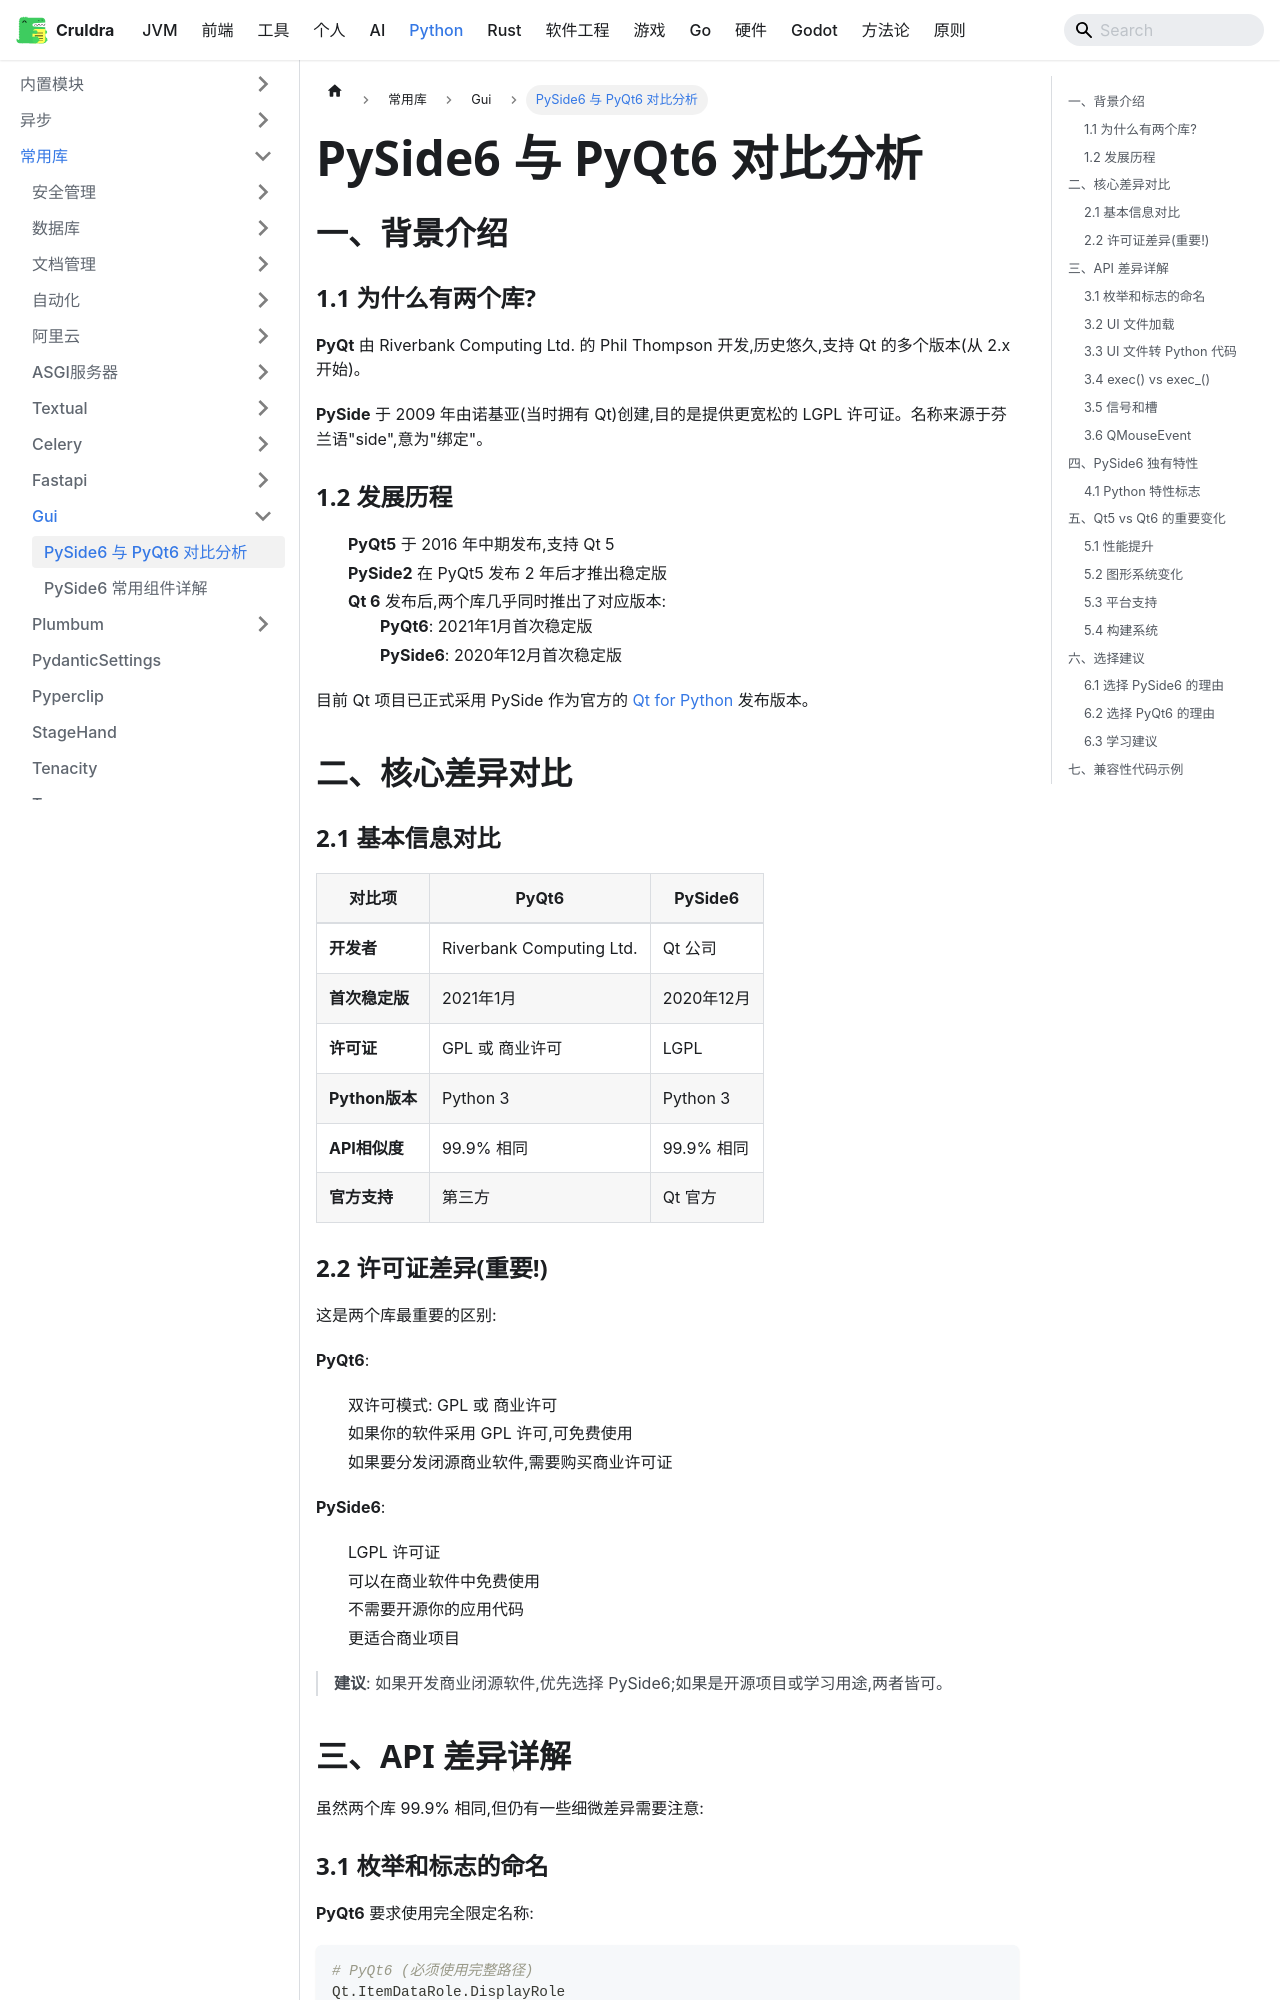

repository: cruldra/notes3 · page: docs/Python/第三方库/Gui/PySide6与PyQt对比.html · generator: docusaurus

# PySide6 与 PyQt6 对比分析

## 一、背景介绍

### 1.1 为什么有两个库?

**PyQt** 由 Riverbank Computing Ltd. 的 Phil Thompson 开发,历史悠久,支持 Qt 的多个版本(从 2.x 开始)。

**PySide** 于 2009 年由诺基亚(当时拥有 Qt)创建,目的是提供更宽松的 LGPL 许可证。名称来源于芬兰语"side",意为"绑定"。

### 1.2 发展历程

- **PyQt5** 于 2016 年中期发布,支持 Qt 5
- **PySide2** 在 PyQt5 发布 2 年后才推出稳定版
- **Qt 6** 发布后,两个库几乎同时推出了对应版本:
  - **PyQt6**: 2021年1月首次稳定版
  - **PySide6**: 2020年12月首次稳定版

目前 Qt 项目已正式采用 PySide 作为官方的 [Qt for Python](https://www.qt.io/qt-for-python) 发布版本。

## 二、核心差异对比

### 2.1 基本信息对比

| 对比项 | PyQt6 | PySide6 |
|--------|-------|---------|
| **开发者** | Riverbank Computing Ltd. | Qt 公司 |
| **首次稳定版** | 2021年1月 | 2020年12月 |
| **许可证** | GPL 或 商业许可 | LGPL |
| **Python版本** | Python 3 | Python 3 |
| **API相似度** | 99.9% 相同 | 99.9% 相同 |
| **官方支持** | 第三方 | Qt 官方 |

### 2.2 许可证差异(重要!)

这是两个库最重要的区别:

**PyQt6**:
- 双许可模式: GPL 或 商业许可
- 如果你的软件采用 GPL 许可,可免费使用
- 如果要分发闭源商业软件,需要购买商业许可证

**PySide6**:
- LGPL 许可证
- 可以在商业软件中免费使用
- 不需要开源你的应用代码
- 更适合商业项目

> **建议**: 如果开发商业闭源软件,优先选择 PySide6;如果是开源项目或学习用途,两者皆可。

## 三、API 差异详解

虽然两个库 99.9% 相同,但仍有一些细微差异需要注意:
